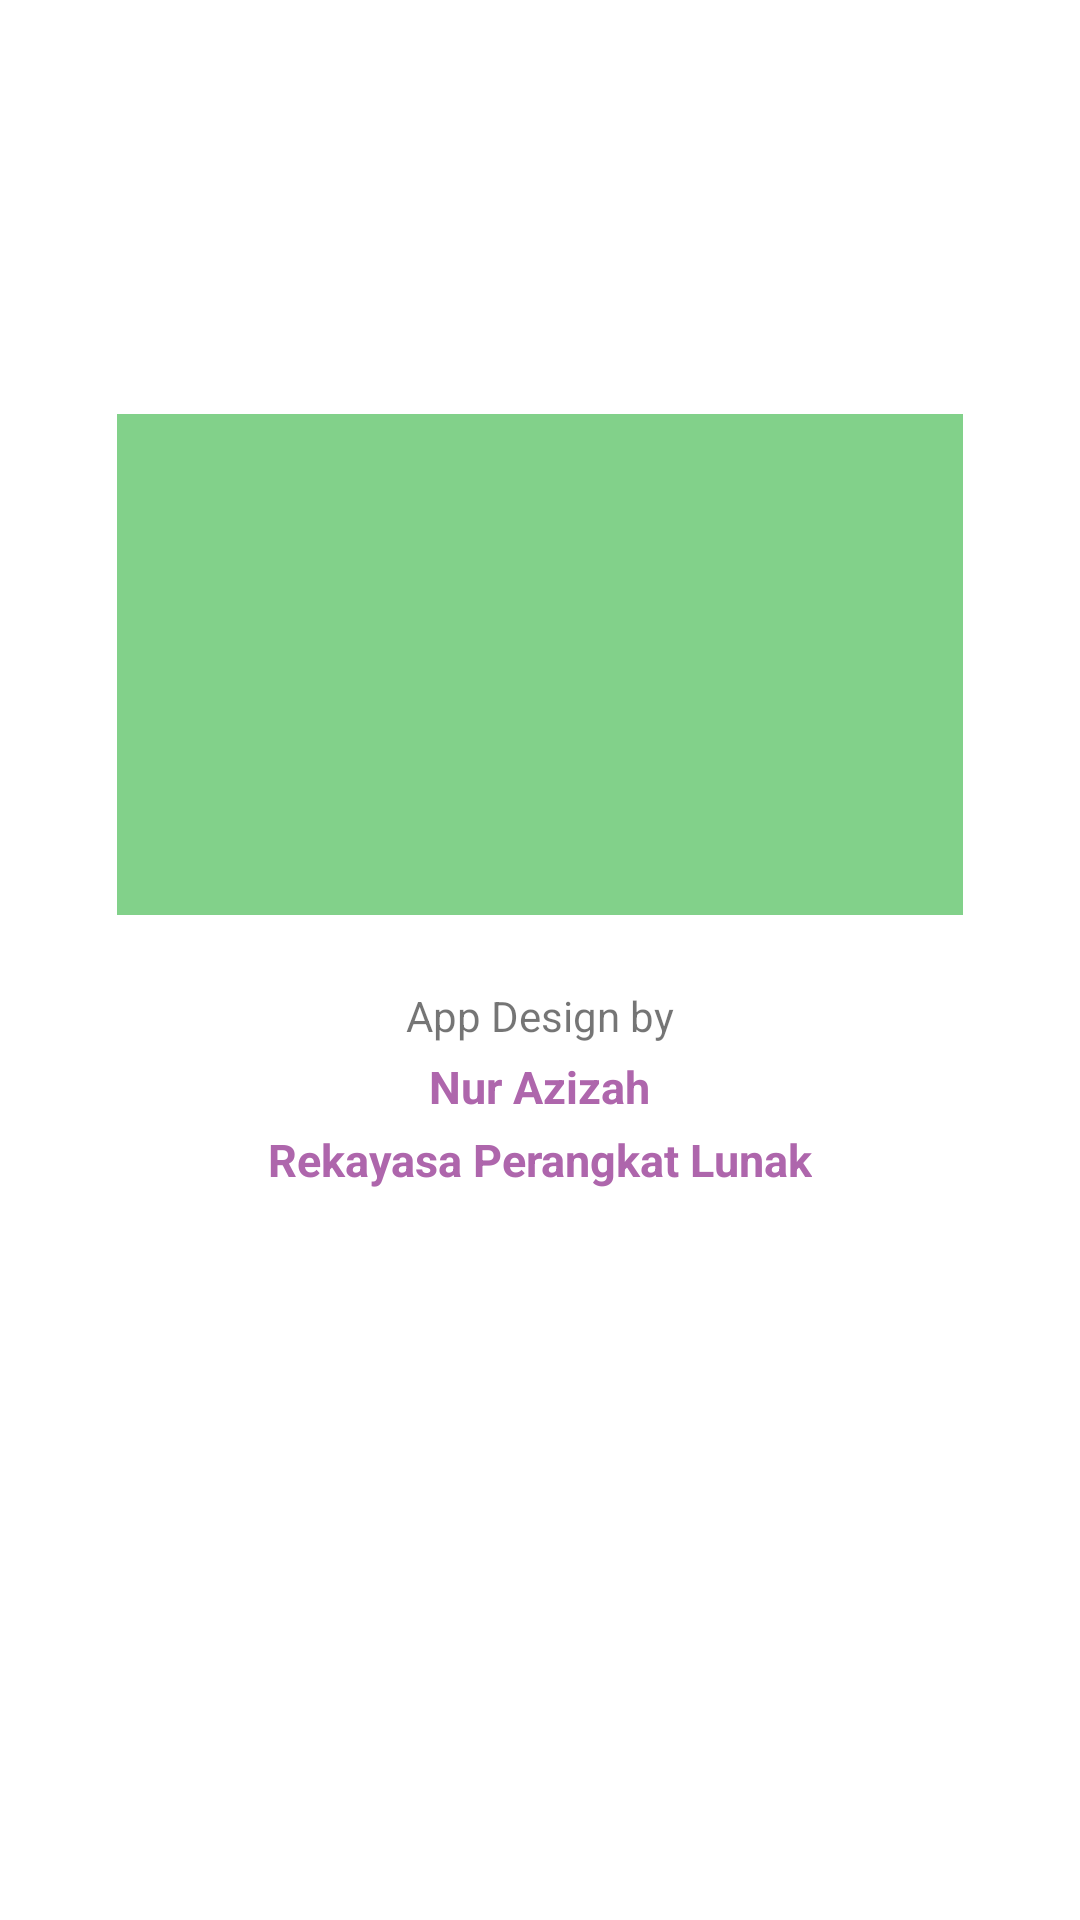

Android layout source for this screen:
<!-- AndroidManifest.xml: application theme Theme.SumatifRoom_NurAzizah_Ganjil -->
<!-- res/layout/splash_screen.xml -->
<?xml version="1.0" encoding="utf-8"?>
<androidx.constraintlayout.widget.ConstraintLayout xmlns:android="http://schemas.android.com/apk/res/android"
    xmlns:app="http://schemas.android.com/apk/res-auto"
    xmlns:tools="http://schemas.android.com/tools"
    android:layout_width="match_parent"
    android:layout_height="match_parent">

    <TextView
        android:id="@+id/ETSscreen"
        android:layout_width="wrap_content"
        android:layout_height="wrap_content"
        android:layout_marginTop="329dp"
        android:text="App Design by"
        app:layout_constraintEnd_toEndOf="parent"
        app:layout_constraintHorizontal_bias="0.5"
        app:layout_constraintStart_toStartOf="parent"
        app:layout_constraintTop_toTopOf="parent" />

    <TextView
        android:id="@+id/ETrpl"
        android:layout_width="wrap_content"
        android:layout_height="wrap_content"
        android:layout_marginTop="4dp"
        android:text="Rekayasa Perangkat Lunak"
        android:textColor="#AE66AC"
        android:textSize="15dp"
        android:textStyle="bold"
        app:layout_constraintEnd_toEndOf="parent"
        app:layout_constraintStart_toStartOf="parent"
        app:layout_constraintTop_toBottomOf="@+id/ETname" />

    <TextView
        android:id="@+id/ETname"
        android:layout_width="wrap_content"
        android:layout_height="wrap_content"
        android:layout_marginTop="4dp"
        android:text="Nur Azizah"
        android:textColor="#AE66AC"
        android:textSize="15dp"
        android:textStyle="bold"
        app:layout_constraintEnd_toEndOf="parent"
        app:layout_constraintHorizontal_bias="0.5"
        app:layout_constraintStart_toStartOf="parent"
        app:layout_constraintTop_toBottomOf="@+id/ETSscreen" />

    <ImageView
        android:id="@+id/imageView"
        android:layout_width="282dp"
        android:layout_height="167dp"
        android:layout_marginTop="138dp"
        android:background="#82D18A"
        app:layout_constraintEnd_toEndOf="parent"
        app:layout_constraintStart_toStartOf="parent"
        app:layout_constraintTop_toTopOf="parent"
        app:srcCompat="@drawable/welcome" />
</androidx.constraintlayout.widget.ConstraintLayout>
<!-- resources referenced by this layout -->
<resources>
  <style name="Theme.SumatifRoom_NurAzizah_Ganjil" parent="Theme.MaterialComponents.DayNight.DarkActionBar">
          
          <item name="colorPrimary">@color/purple_500</item>
          <item name="colorPrimaryVariant">@color/purple_700</item>
          <item name="colorOnPrimary">@color/white</item>
          
          <item name="colorSecondary">@color/teal_200</item>
          <item name="colorSecondaryVariant">@color/teal_700</item>
          <item name="colorOnSecondary">@color/black</item>
          
          <item name="android:statusBarColor" tools:targetApi="l">?attr/colorPrimaryVariant</item>
          
      </style>
  <!-- not gathered from this repository: default colours our renderer supplied (Android Studio template values) -->
  <color name="purple_500">#FF6200EE</color>
  <color name="purple_700">#FF3700B3</color>
  <color name="teal_200">#FF03DAC5</color>
  <color name="teal_700">#FF018786</color>
  <color name="black">#FF000000</color>
  <color name="white">#FFFFFFFF</color>
</resources>
